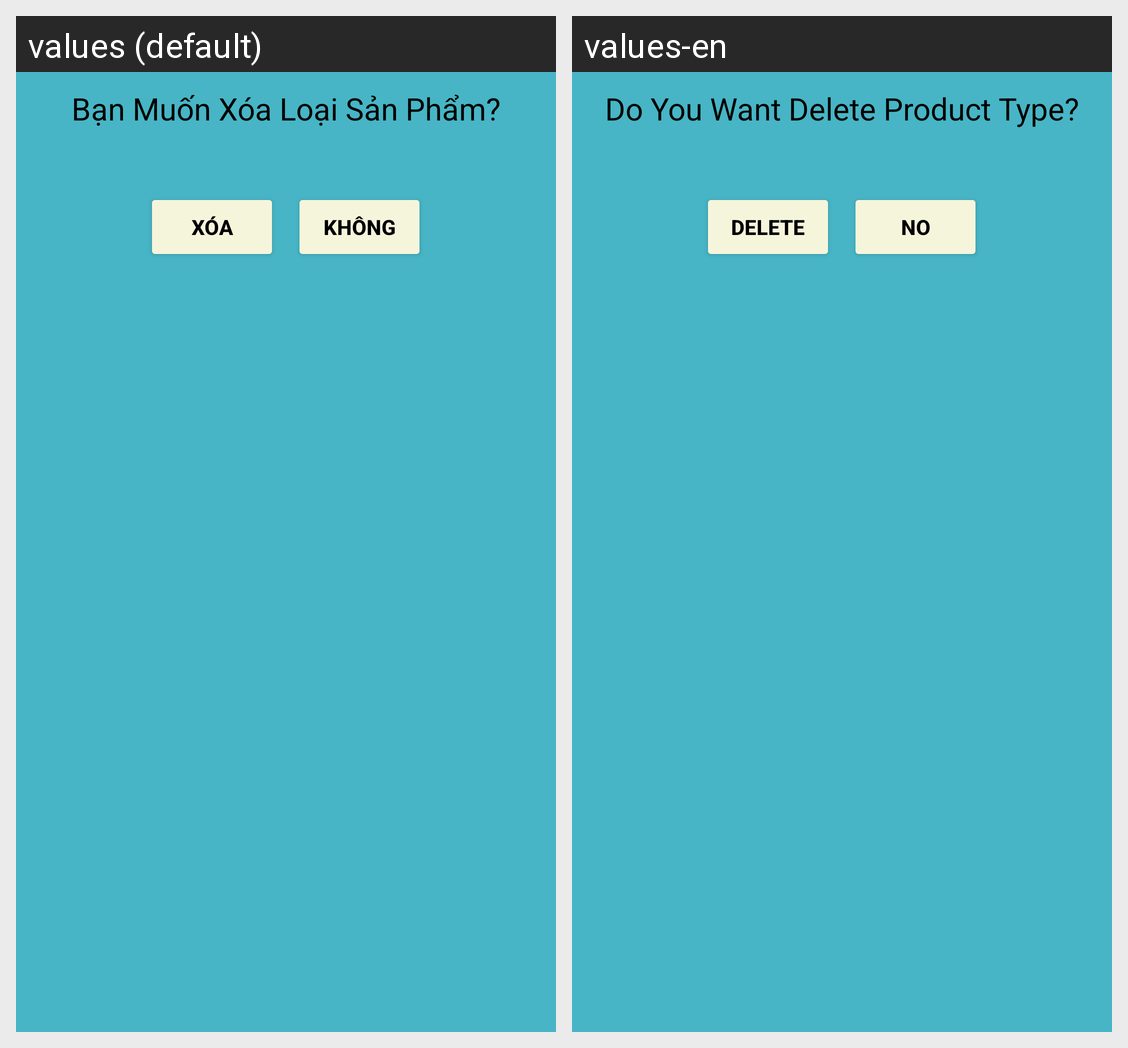

Strings drawn on this Android screen and how each of the app's shown locales translates them:
Android screen res/layout/dialog_xoa_loaisp.xml rendered under 2 locales, left to right: values (default), values-en. Device: Nexus 5 (rendered at 1080×1920; each locale shown at half size, 540×960, under a caption strip naming it); theme Theme.QuanLySanPham.
Strings drawn on this screen, with the default value and each locale's value (text and hints the layout hard-codes, and strings that could not be matched under every locale, appear in the picture but are not listed):

messageXoaLSP
  values: Bạn Muốn Xóa Loại Sản Phẩm?
  values-en: Do You Want Delete Product Type?

btnXoa
  values: Xóa
  values-en: Delete

btnNo
  values: Không
  values-en: No
